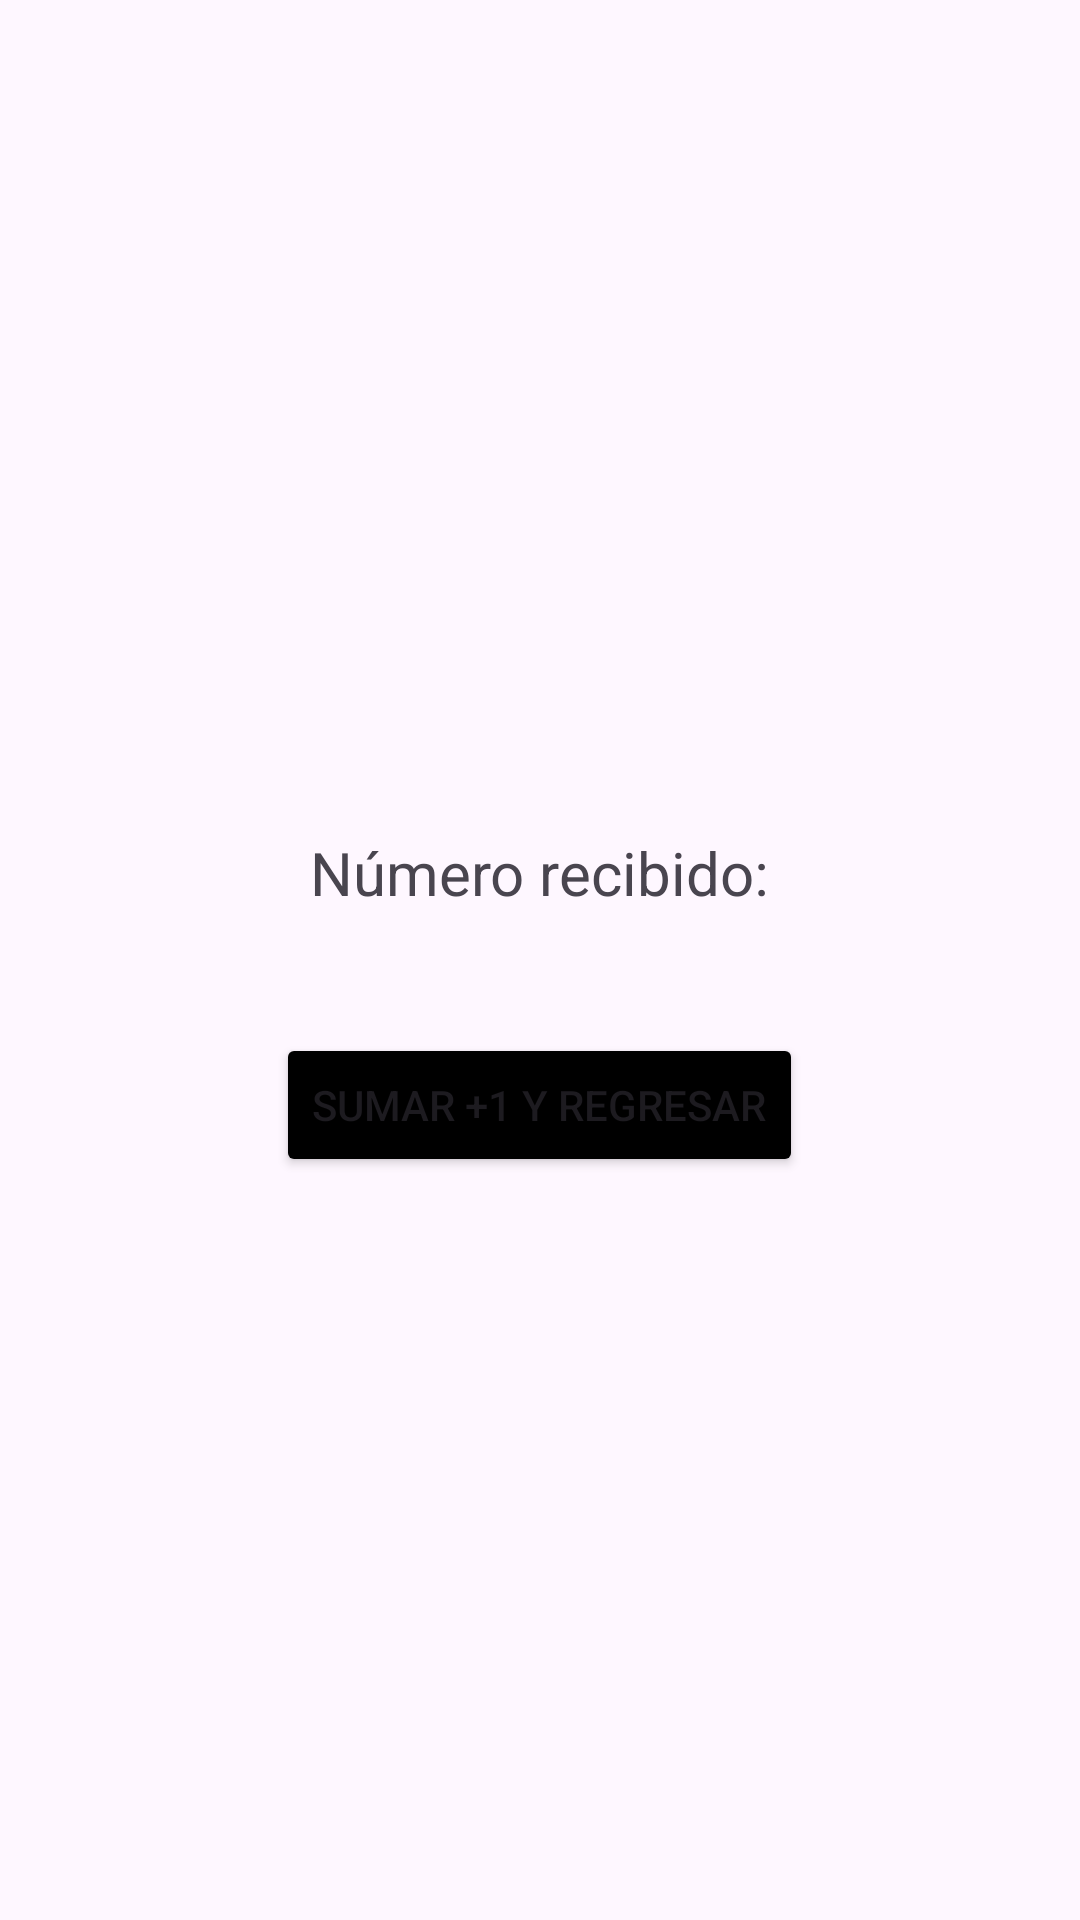

This screen was rendered from an Android layout file. Write that file and the resources it references.
<!-- AndroidManifest.xml: application theme Theme.Module4Eqp2 -->
<!-- res/layout/activity_second_oag.xml -->
<?xml version="1.0" encoding="utf-8"?>
<androidx.constraintlayout.widget.ConstraintLayout xmlns:android="http://schemas.android.com/apk/res/android"
    xmlns:app="http://schemas.android.com/apk/res-auto"
    xmlns:tools="http://schemas.android.com/tools"
    android:id="@+id/main"
    android:layout_width="match_parent"
    android:layout_height="match_parent"
    tools:context=".excercise.home.oliver_atondo.exercise1.SecondActivityOAG">

    <LinearLayout
        android:layout_width="match_parent"
        android:layout_height="match_parent"
        android:orientation="vertical"
        android:gravity="center">

        <TextView
            android:id="@+id/tvReceivedNumber"
            android:layout_width="wrap_content"
            android:layout_height="wrap_content"
            android:layout_marginTop="30sp"
            android:textSize="20sp"
            android:text="Número recibido:" />

        <Button
            android:id="@+id/btnIncrement"
            android:layout_width="wrap_content"
            android:layout_height="wrap_content"
            android:layout_marginTop="40sp"
            android:backgroundTint="@color/black"
            android:text="Sumar +1 y regresar" />

    </LinearLayout>

</androidx.constraintlayout.widget.ConstraintLayout>
<!-- resources referenced by this layout -->
<resources>
  <color name="black">#FF000000</color>
  <style name="Theme.Module4Eqp2" parent="Base.Theme.Module4Eqp2" />
  <style name="Base.Theme.Module4Eqp2" parent="Theme.Material3.Light.NoActionBar">
          
          
      </style>
</resources>
